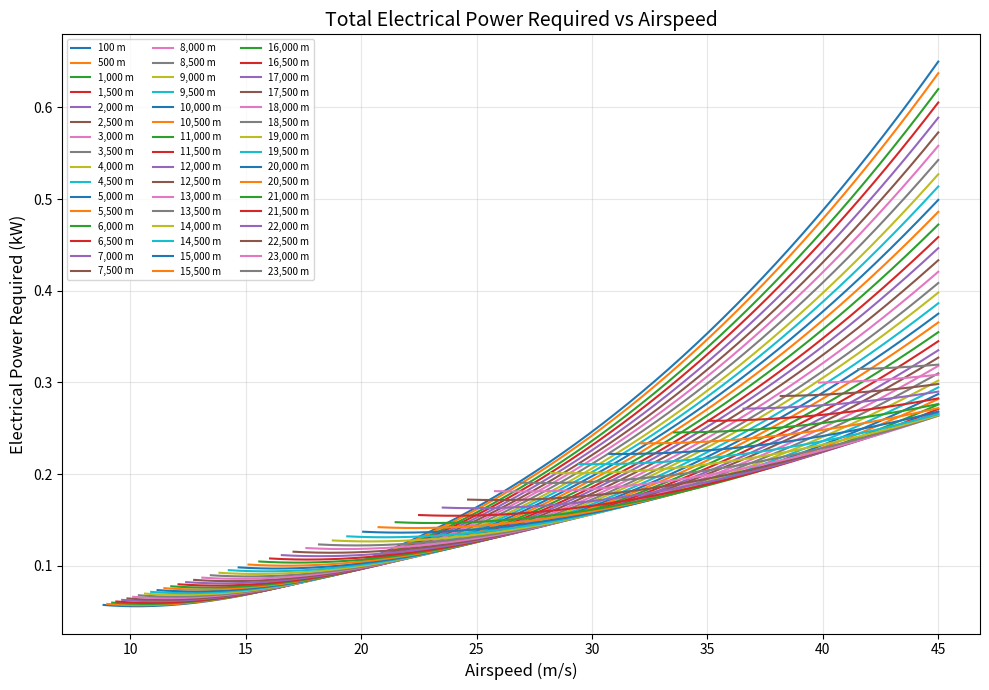
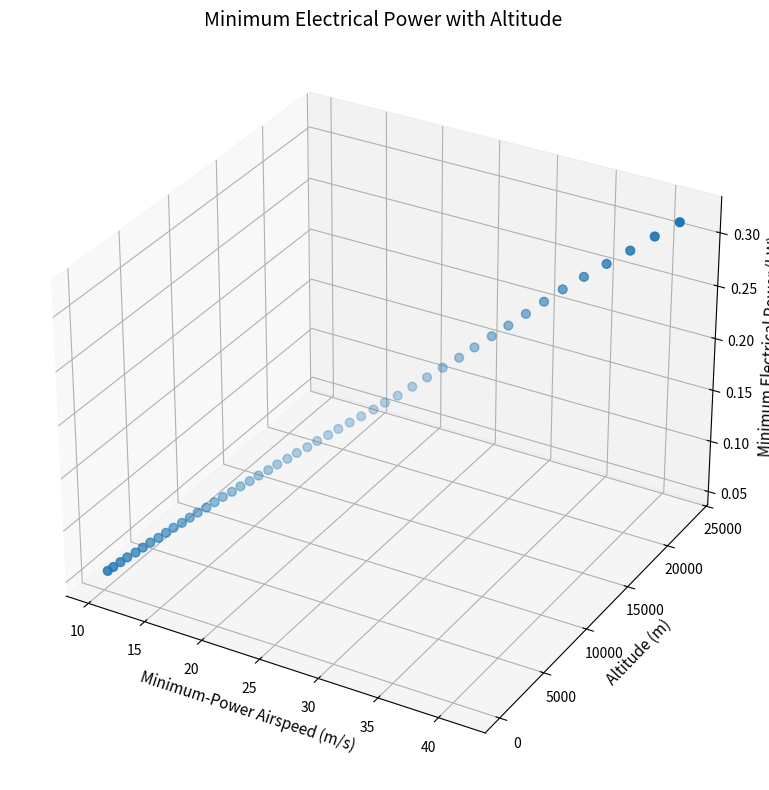
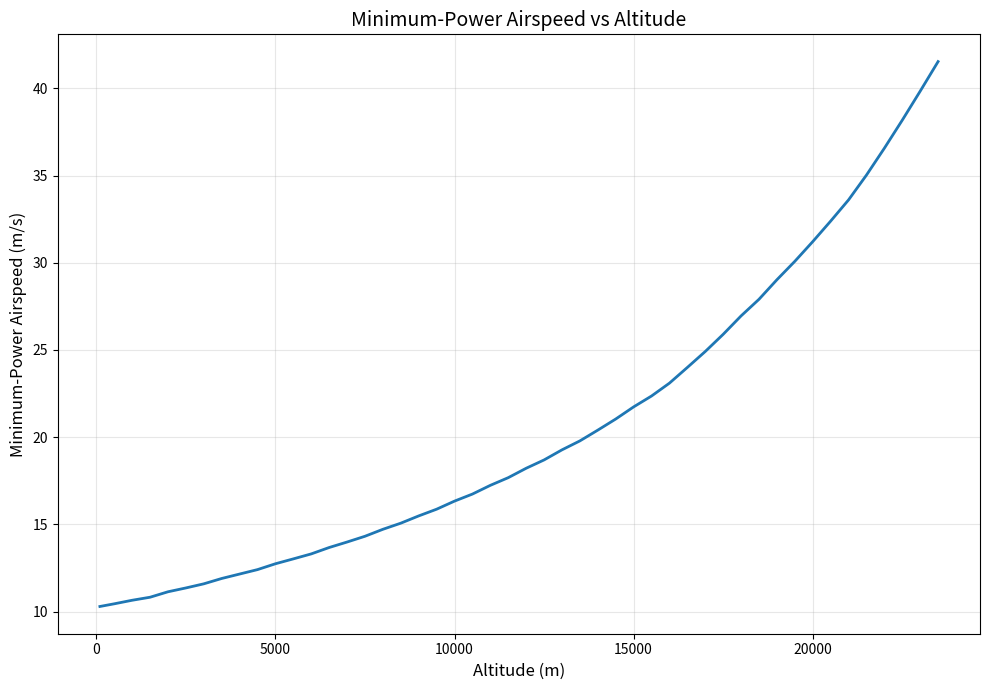
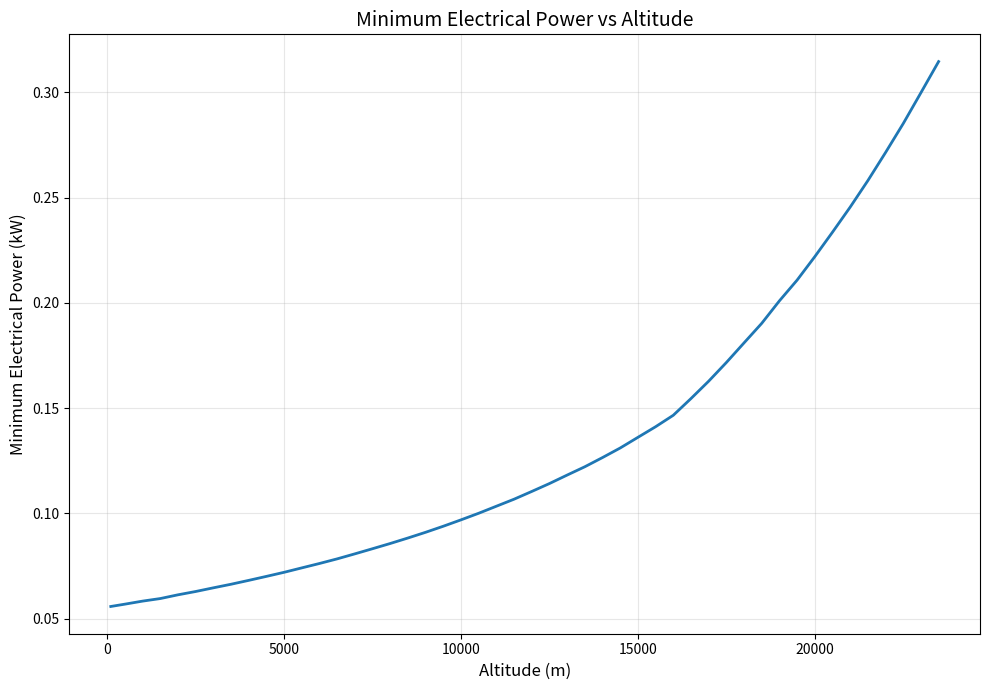
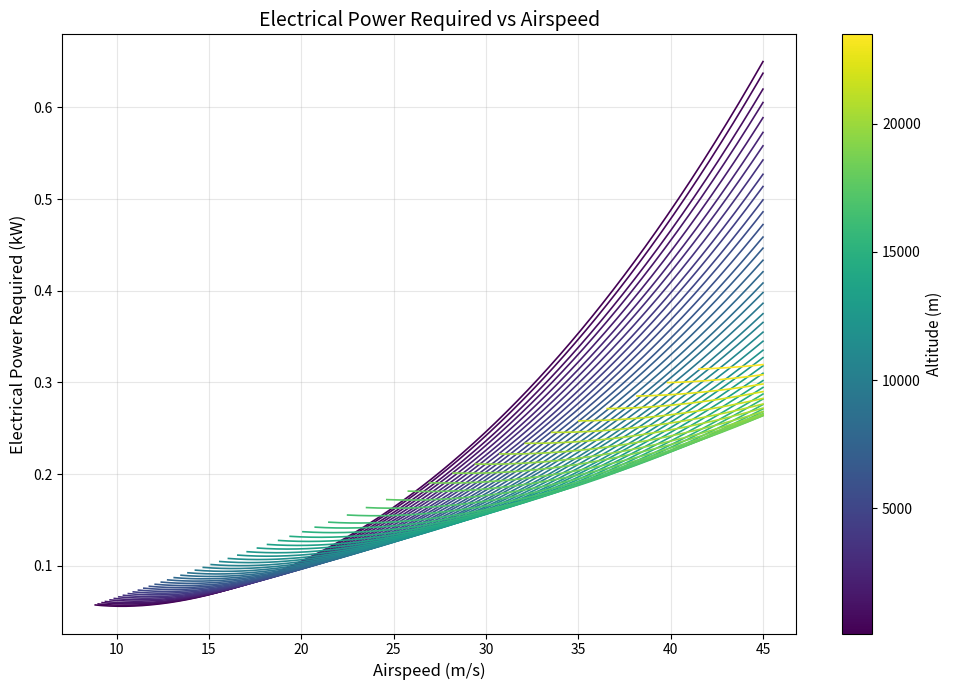
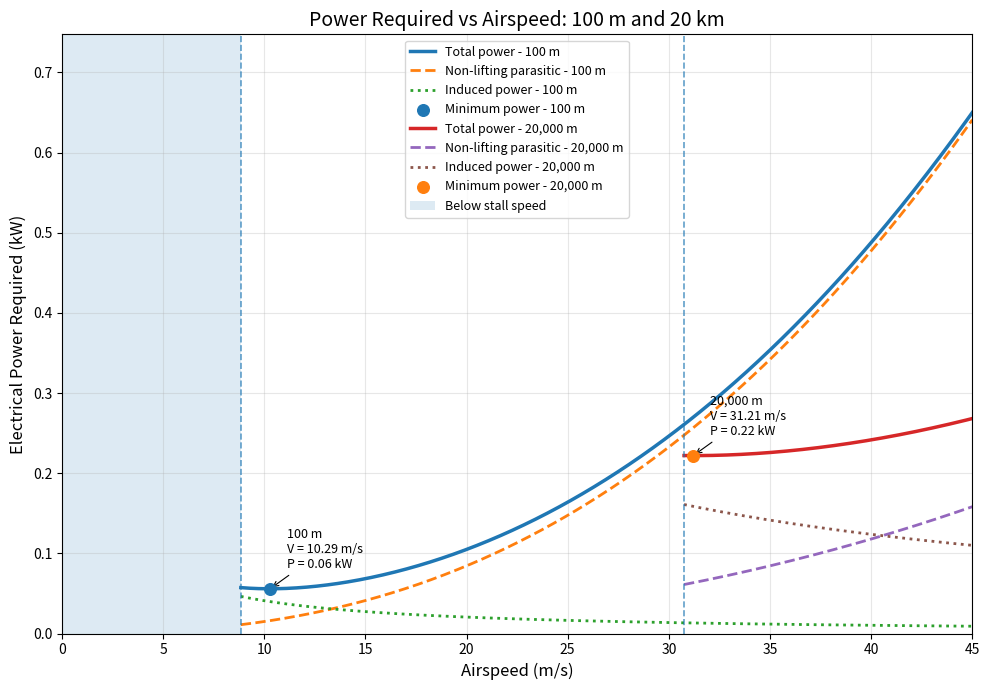

Reproduce these figures in Python, in order.
import os
import numpy as np
import pandas as pd
import matplotlib.pyplot as plt


# ============================================================
# USER INPUTS
# ============================================================

# Aircraft parameters
m = 10.0                  # kg
Cl = 1.10                  # -
b = 5                   # m
S = 2.0                  # m^2
Q = 1.2                    # Form factor multiplier
t_c = 0.1214               # Maximum thickness / chord
e = 0.85                   # Oswald efficiency

# Reference climb velocity
# Kept for reference only. CD0 is now calculated at every
# velocity in the velocity sweep.
V_climb = 15.0             # m/s

# System efficiencies
Eff_bat = 0.90
Eff_GB = 0.85
Eff_motor = 0.95
Eff_prop = 0.85

# Velocity sweep
V_max = 45.0               # m/s
N_V = 500

# Output directory
OUTPUT_DIR = "Power_Required_Analysis"


# ============================================================
# ATMOSPHERIC DATA
# ============================================================

# Altitude : (Density [kg/m^3], Dynamic viscosity [kg/(m.s)])
ATMOSPHERE = {
    100:     (1.14e+00, 1.86e-05),
    500:     (1.10e+00, 1.85e-05),
    1000:    (1.05e+00, 1.83e-05),
    1500:    (1.01e+00, 1.81e-05),
    2000:    (9.58e-01, 1.80e-05),
    2500:    (9.14e-01, 1.78e-05),
    3000:    (8.70e-01, 1.77e-05),
    3500:    (8.29e-01, 1.75e-05),
    4000:    (7.88e-01, 1.73e-05),
    4500:    (7.50e-01, 1.72e-05),
    5000:    (7.13e-01, 1.70e-05),
    5500:    (6.77e-01, 1.69e-05),
    6000:    (6.43e-01, 1.67e-05),
    6500:    (6.10e-01, 1.65e-05),
    7000:    (5.78e-01, 1.64e-05),
    7500:    (5.47e-01, 1.62e-05),
    8000:    (5.18e-01, 1.60e-05),
    8500:    (4.90e-01, 1.58e-05),
    9000:    (4.64e-01, 1.57e-05),
    9500:    (4.38e-01, 1.55e-05),
    10000:   (4.13e-01, 1.53e-05),
    10500:   (3.90e-01, 1.52e-05),
    11000:   (3.67e-01, 1.50e-05),
    11500:   (3.46e-01, 1.48e-05),
    12000:   (3.25e-01, 1.46e-05),
    12500:   (3.06e-01, 1.45e-05),
    13000:   (2.87e-01, 1.43e-05),
    13500:   (2.70e-01, 1.41e-05),
    14000:   (2.53e-01, 1.39e-05),
    14500:   (2.37e-01, 1.37e-05),
    15000:   (2.21e-01, 1.35e-05),
    15500:   (2.07e-01, 1.34e-05),
    16000:   (1.93e-01, 1.32e-05),
    16500:   (1.76e-01, 1.32e-05),
    17000:   (1.61e-01, 1.33e-05),
    17500:   (1.47e-01, 1.34e-05),
    18000:   (1.34e-01, 1.34e-05),
    18500:   (1.23e-01, 1.35e-05),
    19000:   (1.12e-01, 1.36e-05),
    19500:   (1.03e-01, 1.36e-05),
    20000:   (9.43e-02, 1.37e-05),
    20500:   (8.64e-02, 1.38e-05),
    21000:   (7.92e-02, 1.38e-05),
    21500:   (7.27e-02, 1.39e-05),
    22000:   (6.67e-02, 1.40e-05),
    22500:   (6.12e-02, 1.40e-05),
    23000:   (5.62e-02, 1.41e-05),
    23500:   (5.17e-02, 1.41e-05),
}


# ============================================================
# BASIC AIRCRAFT PARAMETERS
# ============================================================

g = 9.81

MTOW = m * g

MAC = S / b

AR = (b ** 2) / S

eff_sys = (
    Eff_bat
    * Eff_GB
    * Eff_motor
    * Eff_prop
)


# ============================================================
# CREATE OUTPUT DIRECTORY
# ============================================================

os.makedirs(OUTPUT_DIR, exist_ok=True)


# ============================================================
# POWER CALCULATION
# ============================================================

def calculate_power(
    altitude,
    rho,
    mu,
    V_max,
    N_V
):
    """
    Calculate aerodynamic and electrical power requirements
    over the velocity range from stall speed to V_max.

    Returns:
        df
        V_stall
        V_min_power
        P_min_power
        CD0_min_power
        Re_min_power
        Cf_min_power
    """

    # --------------------------------------------------------
    # Stall speed
    # --------------------------------------------------------

    V_stall = np.sqrt(
        (2.0 * MTOW)
        / (rho * S * Cl)
    )

    # --------------------------------------------------------
    # Check whether V_max is above stall
    # --------------------------------------------------------

    if V_stall >= V_max:

        raise ValueError(
            f"At {altitude} m, stall speed "
            f"({V_stall:.2f} m/s) is greater than or equal to "
            f"V_max ({V_max:.2f} m/s)."
        )

    # --------------------------------------------------------
    # Velocity sweep
    # --------------------------------------------------------

    V = np.linspace(
        V_stall,
        V_max,
        N_V
    )

    # --------------------------------------------------------
    # Reynolds number
    # --------------------------------------------------------

    Re = (
        rho
        * V
        * MAC
        / mu
    )

    # --------------------------------------------------------
    # Laminar Blasius skin friction coefficient
    # --------------------------------------------------------

    Cf = 1.32824 / np.sqrt(Re)

    # --------------------------------------------------------
    # Hoerner form factor
    # --------------------------------------------------------

    FF = (
        1.0
        + 2.0 * t_c
        + 60.0 * t_c ** 4
    )

    # --------------------------------------------------------
    # Wetted area
    # --------------------------------------------------------

    Swet = 2.0 * S

    # --------------------------------------------------------
    # Velocity-dependent zero-lift parasite drag coefficient
    # --------------------------------------------------------

    CD0 = (
        Swet
        * Q
        * Cf
        * FF
        / S
    )

    # --------------------------------------------------------
    # Induced drag factor
    # --------------------------------------------------------

    k = 1.0 / (
        np.pi
        * e
        * AR
    )

    # --------------------------------------------------------
    # Aerodynamic drag
    # --------------------------------------------------------

    q_dynamic = (
        0.5
        * rho
        * V ** 2
    )

    D_parasite = (
        q_dynamic
        * S
        * CD0
    )

    D_induced = (
        2.0
        * MTOW ** 2
        * k
        / (
            rho
            * V ** 2
            * S
        )
    )

    D_total = (
        D_parasite
        + D_induced
    )

    # --------------------------------------------------------
    # Aerodynamic power
    # --------------------------------------------------------

    P_parasite_aero = (
        D_parasite
        * V
    )

    P_induced_aero = (
        D_induced
        * V
    )

    P_total_aero = (
        P_parasite_aero
        + P_induced_aero
    )

    # --------------------------------------------------------
    # Electrical power
    # --------------------------------------------------------

    P_parasite = (
        P_parasite_aero
        / eff_sys
    )

    P_induced = (
        P_induced_aero
        / eff_sys
    )

    P_total = (
        P_total_aero
        / eff_sys
    )

    # --------------------------------------------------------
    # Find minimum power
    # --------------------------------------------------------

    min_index = np.argmin(P_total)

    V_min_power = V[min_index]

    P_min_power = P_total[min_index]

    CD0_min_power = CD0[min_index]

    Re_min_power = Re[min_index]

    Cf_min_power = Cf[min_index]

    # --------------------------------------------------------
    # Create DataFrame
    # --------------------------------------------------------

    df = pd.DataFrame({

        "Altitude_m":
            altitude,

        "Density_kgm3":
            rho,

        "Dynamic_Viscosity_kgms":
            mu,

        "Velocity_mps":
            V,

        "Stall_Speed_mps":
            V_stall,

        "Reynolds_Number":
            Re,

        "Cf":
            Cf,

        "CD0":
            CD0,

        "Dynamic_Pressure_Pa":
            q_dynamic,

        "Parasite_Drag_N":
            D_parasite,

        "Induced_Drag_N":
            D_induced,

        "Total_Drag_N":
            D_total,

        "Parasite_Power_Aero_W":
            P_parasite_aero,

        "Induced_Power_Aero_W":
            P_induced_aero,

        "Total_Power_Aero_W":
            P_total_aero,

        "Parasite_Power_W":
            P_parasite,

        "Induced_Power_W":
            P_induced,

        "Total_Electrical_Power_W":
            P_total,

    })

    return (
        df,
        V_stall,
        V_min_power,
        P_min_power,
        CD0_min_power,
        Re_min_power,
        Cf_min_power
    )


# ============================================================
# PLOT 1
# TOTAL ELECTRICAL POWER VS AIRSPEED
# ALL ALTITUDES
# ============================================================

def create_combined_power_plot(all_data):

    fig, ax = plt.subplots(
        figsize=(10, 7)
    )

    for df in all_data:

        altitude = df["Altitude_m"].iloc[0]

        ax.plot(
            df["Velocity_mps"],
            df["Total_Electrical_Power_W"] / 1000,
            linewidth=1.5,
            label=f"{int(altitude):,} m"
        )

    ax.set_xlabel(
        "Airspeed (m/s)",
        fontsize=12
    )

    ax.set_ylabel(
        "Electrical Power Required (kW)",
        fontsize=12
    )

    ax.set_title(
        "Total Electrical Power Required vs Airspeed",
        fontsize=14
    )

    ax.grid(
        True,
        alpha=0.3
    )

    ax.legend(
        fontsize=7,
        ncol=3
    )

    plt.tight_layout()

    filepath = os.path.join(
        OUTPUT_DIR,
        "01_Total_Power_vs_Airspeed_All_Altitudes.png"
    )

    plt.savefig(
        filepath,
        dpi=300,
        bbox_inches="tight"
    )

    plt.show()

    plt.close()


# ============================================================
# PLOT 2
# 3D MINIMUM POWER
# ============================================================

def create_3d_minimum_power_plot(minimum_results):

    from mpl_toolkits.mplot3d import Axes3D  # noqa: F401

    fig = plt.figure(
        figsize=(10, 8)
    )

    ax = fig.add_subplot(
        111,
        projection="3d"
    )

    altitude = minimum_results[
        "Altitude_m"
    ]

    V_min = minimum_results[
        "Minimum_Power_Airspeed_mps"
    ]

    P_min = minimum_results[
        "Minimum_Electrical_Power_kW"
    ]

    ax.scatter(
        V_min,
        altitude,
        P_min,
        s=40
    )

    ax.set_xlabel(
        "Minimum-Power Airspeed (m/s)",
        fontsize=11
    )

    ax.set_ylabel(
        "Altitude (m)",
        fontsize=11
    )

    ax.set_zlabel(
        "Minimum Electrical Power (kW)",
        fontsize=11
    )

    ax.set_title(
        "Minimum Electrical Power with Altitude",
        fontsize=14
    )

    plt.tight_layout()

    filepath = os.path.join(
        OUTPUT_DIR,
        "02_3D_Minimum_Power.png"
    )

    plt.savefig(
        filepath,
        dpi=300,
        bbox_inches="tight"
    )

    plt.show()

    plt.close()


# ============================================================
# PLOT 3
# ALTITUDE VS MINIMUM-POWER SPEED
# ============================================================

def create_altitude_vs_min_power_speed_plot(
    minimum_results
):

    fig, ax = plt.subplots(
        figsize=(10, 7)
    )

    ax.plot(
        minimum_results["Altitude_m"],
        minimum_results[
            "Minimum_Power_Airspeed_mps"
        ],
        linewidth=2
    )

    ax.set_xlabel(
        "Altitude (m)",
        fontsize=12
    )

    ax.set_ylabel(
        "Minimum-Power Airspeed (m/s)",
        fontsize=12
    )

    ax.set_title(
        "Minimum-Power Airspeed vs Altitude",
        fontsize=14
    )

    ax.grid(
        True,
        alpha=0.3
    )

    plt.tight_layout()

    filepath = os.path.join(
        OUTPUT_DIR,
        "03_Minimum_Power_Airspeed_vs_Altitude.png"
    )

    plt.savefig(
        filepath,
        dpi=300,
        bbox_inches="tight"
    )

    plt.show()

    plt.close()


# ============================================================
# PLOT 4
# ALTITUDE VS MINIMUM POWER
# ============================================================

def create_altitude_vs_min_power_plot(
    minimum_results
):

    fig, ax = plt.subplots(
        figsize=(10, 7)
    )

    ax.plot(
        minimum_results["Altitude_m"],
        minimum_results[
            "Minimum_Electrical_Power_kW"
        ],
        linewidth=2
    )

    ax.set_xlabel(
        "Altitude (m)",
        fontsize=12
    )

    ax.set_ylabel(
        "Minimum Electrical Power (kW)",
        fontsize=12
    )

    ax.set_title(
        "Minimum Electrical Power vs Altitude",
        fontsize=14
    )

    ax.grid(
        True,
        alpha=0.3
    )

    plt.tight_layout()

    filepath = os.path.join(
        OUTPUT_DIR,
        "04_Minimum_Power_vs_Altitude.png"
    )

    plt.savefig(
        filepath,
        dpi=300,
        bbox_inches="tight"
    )

    plt.show()

    plt.close()


# ============================================================
# PLOT 5
# POWER CURVES COLOUR-CODED BY ALTITUDE
# ============================================================

def create_power_curve_altitude_plot(
    all_data
):

    fig, ax = plt.subplots(
        figsize=(10, 7)
    )

    altitude_values = [
        df["Altitude_m"].iloc[0]
        for df in all_data
    ]

    cmap = plt.cm.viridis

    norm = plt.Normalize(
        min(altitude_values),
        max(altitude_values)
    )

    for df in all_data:

        altitude = df[
            "Altitude_m"
        ].iloc[0]

        ax.plot(
            df["Velocity_mps"],
            df["Total_Electrical_Power_W"] / 1000,
            color=cmap(norm(altitude)),
            linewidth=1.2
        )

    sm = plt.cm.ScalarMappable(
        cmap=cmap,
        norm=norm
    )

    sm.set_array([])

    cbar = plt.colorbar(
        sm,
        ax=ax
    )

    cbar.set_label(
        "Altitude (m)",
        fontsize=11
    )

    ax.set_xlabel(
        "Airspeed (m/s)",
        fontsize=12
    )

    ax.set_ylabel(
        "Electrical Power Required (kW)",
        fontsize=12
    )

    ax.set_title(
        "Electrical Power Required vs Airspeed",
        fontsize=14
    )

    ax.grid(
        True,
        alpha=0.3
    )

    plt.tight_layout()

    filepath = os.path.join(
        OUTPUT_DIR,
        "05_Power_Curves_Altitude_Colour_Map.png"
    )

    plt.savefig(
        filepath,
        dpi=300,
        bbox_inches="tight"
    )

    plt.show()

    plt.close()


# ============================================================
# PLOT 6
# 100 m AND 20 km COMPARISON
#
# Includes:
#   - Total power
#   - Non-lifting parasitic power
#   - Induced power
#   - Stall region
#   - Stall boundary
#   - Minimum-power point
#   - Minimum-power annotation
# ============================================================

def create_100m_20km_comparison_plot(
    results,
    V_max
):

    selected_altitudes = [
        100,
        20000
    ]

    fig, ax = plt.subplots(
        figsize=(10, 7)
    )

    # --------------------------------------------------------
    # Plot each selected altitude
    # --------------------------------------------------------

    for altitude in selected_altitudes:

        if altitude not in results:

            print(
                f"Warning: {altitude} m is not available "
                f"in the results."
            )

            continue

        result = results[altitude]

        df = result["df"]

        V_stall = result[
            "V_stall"
        ]

        V_min_power = result[
            "V_min_power"
        ]

        P_min_power = result[
            "P_min_power"
        ]

        # ----------------------------------------------------
        # Total power
        # ----------------------------------------------------

        ax.plot(
            df["Velocity_mps"],
            df["Total_Electrical_Power_W"] / 1000,
            linewidth=2.5,
            label=(
                f"Total power - "
                f"{altitude:,} m"
            )
        )

        # ----------------------------------------------------
        # Non-lifting parasitic power
        # ----------------------------------------------------

        ax.plot(
            df["Velocity_mps"],
            df["Parasite_Power_W"] / 1000,
            linestyle="--",
            linewidth=2.0,
            label=(
                f"Non-lifting parasitic - "
                f"{altitude:,} m"
            )
        )

        # ----------------------------------------------------
        # Induced power
        # ----------------------------------------------------

        ax.plot(
            df["Velocity_mps"],
            df["Induced_Power_W"] / 1000,
            linestyle=":",
            linewidth=2.0,
            label=(
                f"Induced power - "
                f"{altitude:,} m"
            )
        )

        # ----------------------------------------------------
        # Stall boundary
        # ----------------------------------------------------

        ax.axvline(
            V_stall,
            linestyle="--",
            linewidth=1.2,
            alpha=0.7
        )

        # ----------------------------------------------------
        # Minimum power point
        # ----------------------------------------------------

        ax.scatter(
            V_min_power,
            P_min_power / 1000,
            s=70,
            zorder=5,
            label=(
                f"Minimum power - "
                f"{altitude:,} m"
            )
        )

        # ----------------------------------------------------
        # Annotation
        # ----------------------------------------------------

        ax.annotate(
            (
                f"{altitude:,} m\n"
                f"V = {V_min_power:.2f} m/s\n"
                f"P = {P_min_power / 1000:.2f} kW"
            ),
            xy=(
                V_min_power,
                P_min_power / 1000
            ),
            xytext=(
                12,
                15
            ),
            textcoords="offset points",
            fontsize=9,
            arrowprops=dict(
                arrowstyle="->",
                linewidth=0.8
            )
        )

    # --------------------------------------------------------
    # Determine maximum y-value
    # --------------------------------------------------------

    ymax = 0.0

    for altitude in selected_altitudes:

        if altitude not in results:
            continue

        df = results[altitude]["df"]

        current_max = (
            df["Total_Electrical_Power_W"].max()
            / 1000
        )

        ymax = max(
            ymax,
            current_max
        )

    # --------------------------------------------------------
    # Stall region
    #
    # Use the lowest stall speed of the selected
    # configurations as the boundary for the region.
    # --------------------------------------------------------

    available_stalls = [
        results[altitude]["V_stall"]
        for altitude in selected_altitudes
        if altitude in results
    ]

    if available_stalls:

        lowest_stall = min(
            available_stalls
        )

        ax.axvspan(
            0,
            lowest_stall,
            alpha=0.15,
            label="Below stall speed"
        )

    # --------------------------------------------------------
    # Axis limits
    # --------------------------------------------------------

    ax.set_xlim(
        0,
        V_max
    )

    ax.set_ylim(
        0,
        ymax * 1.15
    )

    # --------------------------------------------------------
    # Labels
    # --------------------------------------------------------

    ax.set_xlabel(
        "Airspeed (m/s)",
        fontsize=12
    )

    ax.set_ylabel(
        "Electrical Power Required (kW)",
        fontsize=12
    )

    ax.set_title(
        "Power Required vs Airspeed: 100 m and 20 km",
        fontsize=14
    )

    ax.grid(
        True,
        alpha=0.3
    )

    ax.legend(
        fontsize=9,
        loc="best"
    )

    plt.tight_layout()

    filepath = os.path.join(
        OUTPUT_DIR,
        "06_Power_vs_Airspeed_100m_20km_Comparison.png"
    )

    plt.savefig(
        filepath,
        dpi=300,
        bbox_inches="tight"
    )

    plt.show()

    plt.close()


# ============================================================
# SAVE DETAILED DATA FOR EACH ALTITUDE
# ============================================================

def save_altitude_data(
    altitude,
    df
):

    filename = (
        f"Power_Analysis_"
        f"{int(altitude):05d}m.csv"
    )

    filepath = os.path.join(
        OUTPUT_DIR,
        filename
    )

    df.to_csv(
        filepath,
        index=False
    )


# ============================================================
# MAIN
# ============================================================

def main():

    print()
    print("=" * 70)
    print("HAPS POWER REQUIRED ANALYSIS")
    print("=" * 70)

    # --------------------------------------------------------
    # Print aircraft information
    # --------------------------------------------------------

    print()
    print("Aircraft Parameters")
    print("-" * 70)

    print(
        f"Mass                    : {m:.2f} kg"
    )

    print(
        f"MTOW                    : {MTOW:.2f} N"
    )

    print(
        f"Wing area               : {S:.2f} m^2"
    )

    print(
        f"Wingspan                : {b:.2f} m"
    )

    print(
        f"Mean aerodynamic chord  : {MAC:.3f} m"
    )

    print(
        f"Aspect ratio            : {AR:.3f}"
    )

    print(
        f"CL                      : {Cl:.3f}"
    )

    print(
        f"Oswald efficiency       : {e:.3f}"
    )

    print(
        f"Thickness/chord         : {t_c:.4f}"
    )

    print()
    print("Electrical Efficiencies")
    print("-" * 70)

    print(
        f"Battery efficiency      : {Eff_bat:.3f}"
    )

    print(
        f"Gearbox efficiency      : {Eff_GB:.3f}"
    )

    print(
        f"Motor efficiency        : {Eff_motor:.3f}"
    )

    print(
        f"Propeller efficiency    : {Eff_prop:.3f}"
    )

    print(
        f"Overall efficiency      : {eff_sys:.4f}"
    )

    print()
    print("Velocity Sweep")
    print("-" * 70)

    print(
        f"Maximum velocity        : {V_max:.2f} m/s"
    )

    print(
        f"Number of velocity pts  : {N_V}"
    )

    # --------------------------------------------------------
    # Storage
    # --------------------------------------------------------

    all_data = []

    minimum_results = []

    results = {}

    # --------------------------------------------------------
    # Loop through all altitudes
    # --------------------------------------------------------

    print()
    print("=" * 70)
    print("CALCULATING POWER")
    print("=" * 70)

    for altitude in sorted(
        ATMOSPHERE.keys()
    ):

        rho, mu = ATMOSPHERE[
            altitude
        ]

        try:

            (
                df,
                V_stall,
                V_min_power,
                P_min_power,
                CD0_min_power,
                Re_min_power,
                Cf_min_power
            ) = calculate_power(
                altitude=altitude,
                rho=rho,
                mu=mu,
                V_max=V_max,
                N_V=N_V
            )

        except ValueError as error:

            print(
                f"\nERROR at {altitude} m:"
            )

            print(error)

            continue

        # ----------------------------------------------------
        # Store complete data
        # ----------------------------------------------------

        all_data.append(
            df
        )

        # ----------------------------------------------------
        # Store results dictionary
        #
        # This is required for the 100 m vs 20 km plot.
        # ----------------------------------------------------

        results[altitude] = {

            "df": df,

            "V_stall": V_stall,

            "V_min_power":
                V_min_power,

            "P_min_power":
                P_min_power,

            "CD0_min_power":
                CD0_min_power,

            "Re_min_power":
                Re_min_power,

            "Cf_min_power":
                Cf_min_power,
        }

        # ----------------------------------------------------
        # Store minimum-power result
        # ----------------------------------------------------

        minimum_results.append({

            "Altitude_m":
                altitude,

            "Density_kgm3":
                rho,

            "Dynamic_Viscosity_kgms":
                mu,

            "Stall_Speed_mps":
                V_stall,

            "Minimum_Power_Airspeed_mps":
                V_min_power,

            "Minimum_Electrical_Power_W":
                P_min_power,

            "Minimum_Electrical_Power_kW":
                P_min_power / 1000,

            "Reynolds_at_MinPower":
                Re_min_power,

            "Cf_at_MinPower":
                Cf_min_power,

            "CD0_at_MinPower":
                CD0_min_power,

        })

        # ----------------------------------------------------
        # Save altitude CSV
        # ----------------------------------------------------

        save_altitude_data(
            altitude,
            df
        )

        # ----------------------------------------------------
        # Print result
        # ----------------------------------------------------

        print(
            f"{altitude:6.0f} m | "
            f"Vstall = {V_stall:6.2f} m/s | "
            f"VminP = {V_min_power:6.2f} m/s | "
            f"Pmin = {P_min_power / 1000:7.2f} kW | "
            f"Re = {Re_min_power:10.3e} | "
            f"CD0 = {CD0_min_power:.5f}"
        )

    # --------------------------------------------------------
    # Convert minimum results to DataFrame
    # --------------------------------------------------------

    minimum_results = pd.DataFrame(
        minimum_results
    )

    # --------------------------------------------------------
    # Sort by altitude
    # --------------------------------------------------------

    minimum_results.sort_values(
        "Altitude_m",
        inplace=True
    )

    minimum_results.reset_index(
        drop=True,
        inplace=True
    )

    # --------------------------------------------------------
    # Save minimum-power summary
    # --------------------------------------------------------

    summary_filepath = os.path.join(
        OUTPUT_DIR,
        "Minimum_Power_Summary.csv"
    )

    minimum_results.to_csv(
        summary_filepath,
        index=False
    )

    # --------------------------------------------------------
    # Combined complete dataset
    # --------------------------------------------------------

    if all_data:

        combined_data = pd.concat(
            all_data,
            ignore_index=True
        )

        combined_filepath = os.path.join(
            OUTPUT_DIR,
            "Complete_Power_Analysis_All_Altitudes.csv"
        )

        combined_data.to_csv(
            combined_filepath,
            index=False
        )

    # --------------------------------------------------------
    # Create plots
    # --------------------------------------------------------

    print()
    print("=" * 70)
    print("CREATING PLOTS")
    print("=" * 70)

    # Plot 1
    create_combined_power_plot(
        all_data
    )

    # Plot 2
    create_3d_minimum_power_plot(
        minimum_results
    )

    # Plot 3
    create_altitude_vs_min_power_speed_plot(
        minimum_results
    )

    # Plot 4
    create_altitude_vs_min_power_plot(
        minimum_results
    )

    # Plot 5
    create_power_curve_altitude_plot(
        all_data
    )

    # Plot 6
    create_100m_20km_comparison_plot(
        results,
        V_max
    )

    # --------------------------------------------------------
    # Final summary
    # --------------------------------------------------------

    print()
    print("=" * 70)
    print("MINIMUM POWER SUMMARY")
    print("=" * 70)

    print(
        minimum_results[
            [
                "Altitude_m",
                "Stall_Speed_mps",
                "Minimum_Power_Airspeed_mps",
                "Minimum_Electrical_Power_kW",
                "Reynolds_at_MinPower",
                "Cf_at_MinPower",
                "CD0_at_MinPower"
            ]
        ].to_string(
            index=False
        )
    )

    print()
    print("=" * 70)
    print("ANALYSIS COMPLETE")
    print("=" * 70)

    print(
        f"Output directory: "
        f"{os.path.abspath(OUTPUT_DIR)}"
    )

    print()


# ============================================================
# RUN
# ============================================================

if __name__ == "__main__":

    main()
